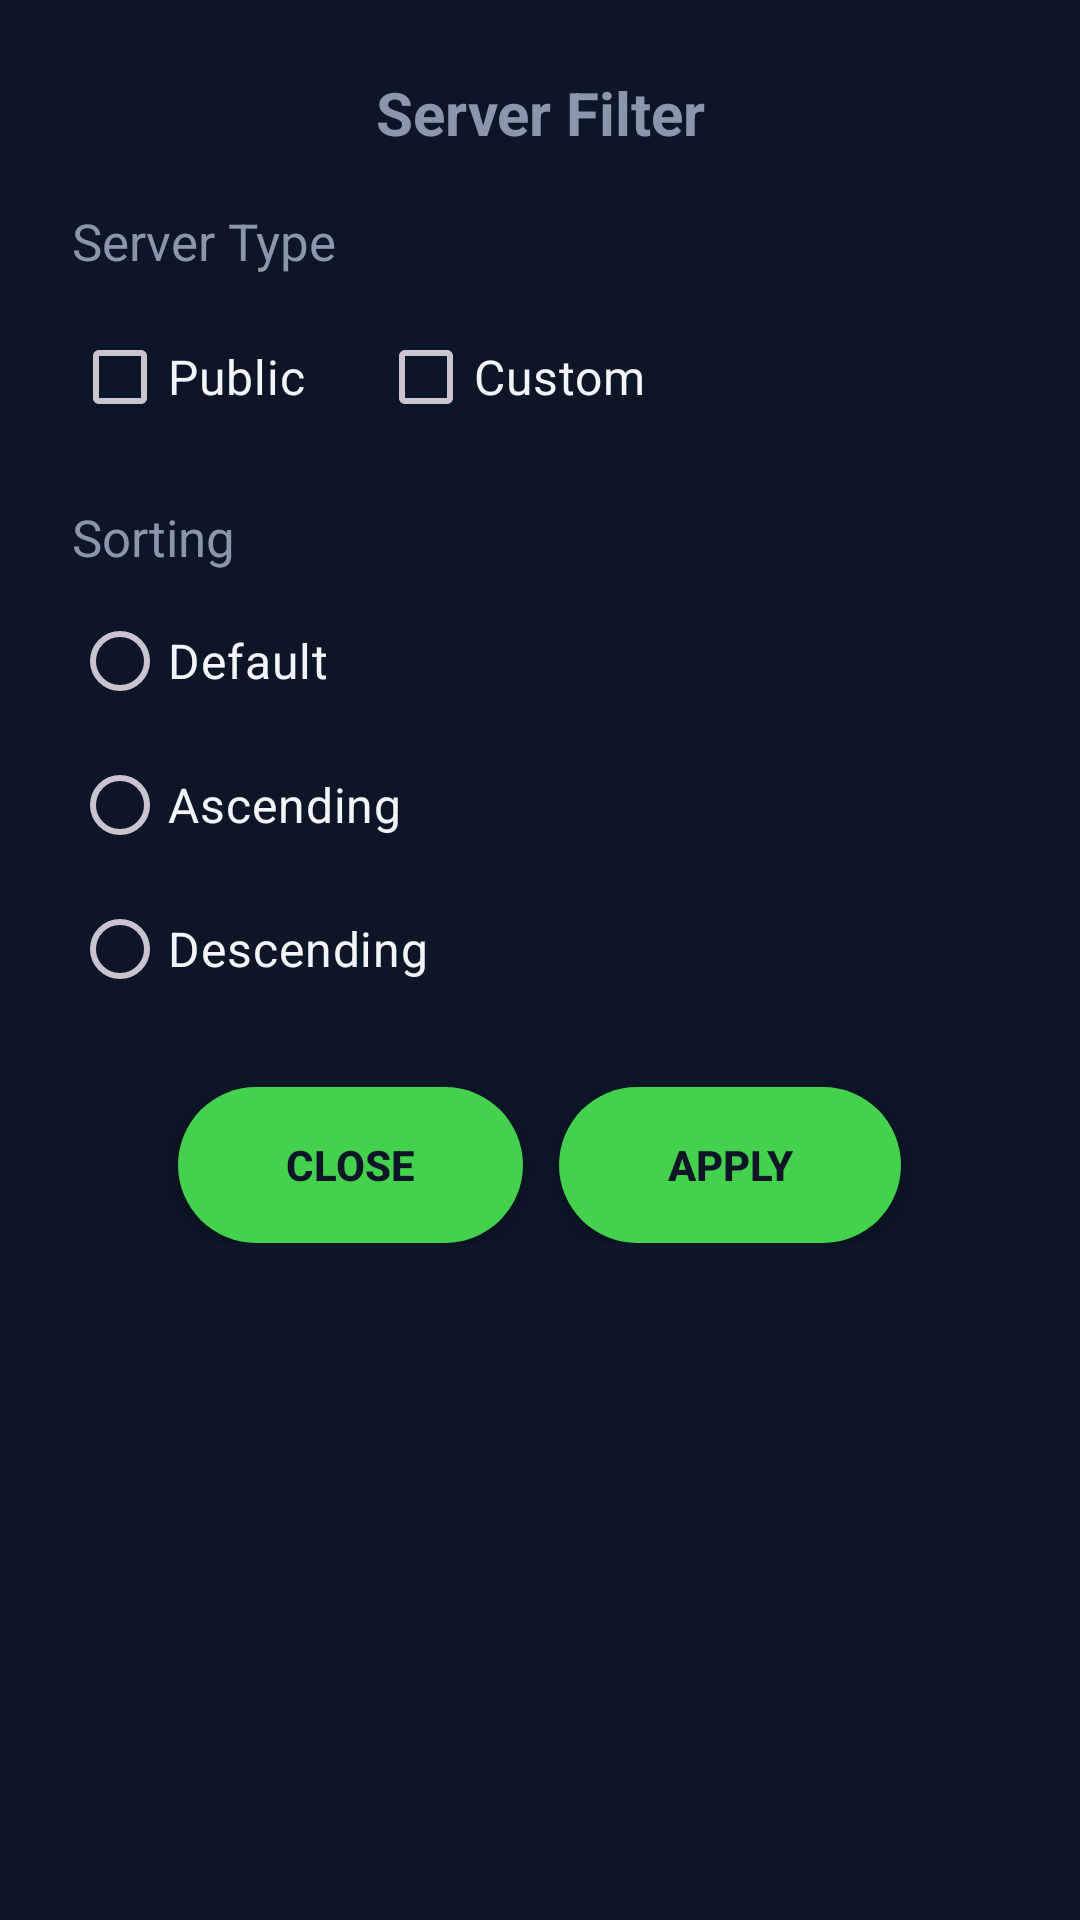

Android layout source for this screen:
<!-- AndroidManifest.xml: application theme Theme.DevxyzDNS -->
<!-- res/layout/dialog_server_filter.xml -->
<?xml version="1.0" encoding="utf-8"?>
<LinearLayout xmlns:android="http://schemas.android.com/apk/res/android"
    android:layout_width="match_parent"
    android:layout_height="wrap_content"
    android:orientation="vertical"
    android:padding="24dp">

    <TextView
        android:layout_width="match_parent"
        android:layout_height="wrap_content"
        android:gravity="center"
        android:text="@string/server_filter"
        android:textColor="@color/muted"
        android:textSize="20sp"
        android:textStyle="bold" />

    <TextView
        android:layout_width="wrap_content"
        android:layout_height="wrap_content"
        android:layout_marginTop="18dp"
        android:text="@string/server_type"
        android:textColor="@color/muted"
        android:textSize="17sp" />

    <LinearLayout
        android:layout_width="match_parent"
        android:layout_height="wrap_content"
        android:layout_marginTop="10dp"
        android:orientation="horizontal">
        <CheckBox
            android:id="@+id/cbPublic"
            android:layout_width="wrap_content"
            android:layout_height="wrap_content"
            android:layout_marginEnd="24dp"
            android:buttonTint="@color/green"
            android:text="@string/filter_public"
            android:textColor="@color/text"
            android:textSize="16sp" />
        <CheckBox
            android:id="@+id/cbCustom"
            android:layout_width="wrap_content"
            android:layout_height="wrap_content"
            android:buttonTint="@color/green"
            android:text="@string/custom"
            android:textColor="@color/text"
            android:textSize="16sp" />
    </LinearLayout>

    <TextView
        android:layout_width="wrap_content"
        android:layout_height="wrap_content"
        android:layout_marginTop="18dp"
        android:text="@string/sorting"
        android:textColor="@color/muted"
        android:textSize="17sp" />

    <RadioGroup
        android:id="@+id/rgSort"
        android:layout_width="match_parent"
        android:layout_height="wrap_content"
        android:layout_marginTop="6dp"
        android:orientation="vertical">
        <RadioButton
            android:id="@+id/rbDefault"
            android:layout_width="wrap_content"
            android:layout_height="wrap_content"
            android:buttonTint="@color/green"
            android:text="@string/filter_default"
            android:textColor="@color/text"
            android:textSize="16sp" />
        <RadioButton
            android:id="@+id/rbAsc"
            android:layout_width="wrap_content"
            android:layout_height="wrap_content"
            android:buttonTint="@color/green"
            android:text="@string/ascending"
            android:textColor="@color/text"
            android:textSize="16sp" />
        <RadioButton
            android:id="@+id/rbDesc"
            android:layout_width="wrap_content"
            android:layout_height="wrap_content"
            android:buttonTint="@color/green"
            android:text="@string/descending"
            android:textColor="@color/text"
            android:textSize="16sp" />
    </RadioGroup>

    <LinearLayout
        android:layout_width="match_parent"
        android:layout_height="wrap_content"
        android:layout_marginTop="22dp"
        android:gravity="center"
        android:orientation="horizontal">
        <Button
            android:id="@+id/btnClose"
            android:layout_width="wrap_content"
            android:layout_height="52dp"
            android:layout_marginEnd="12dp"
            android:background="@drawable/btn_green"
            android:paddingStart="36dp"
            android:paddingEnd="36dp"
            android:text="@string/close"
            android:textColor="#0C1626"
            android:textStyle="bold" />
        <Button
            android:id="@+id/btnApply"
            android:layout_width="wrap_content"
            android:layout_height="52dp"
            android:background="@drawable/btn_green"
            android:paddingStart="36dp"
            android:paddingEnd="36dp"
            android:text="@string/apply"
            android:textColor="#0C1626"
            android:textStyle="bold" />
    </LinearLayout>
</LinearLayout>
<!-- resources referenced by this layout -->
<resources>
  <color name="green">#43D14E</color>
  <color name="muted">#8B96AB</color>
  <color name="text">#F2F5FA</color>
  <!-- drawable btn_green (drawable) -->
  <shape xmlns:android="http://schemas.android.com/apk/res/android" android:shape="rectangle">
      <corners android:radius="28dp"/>
      <solid android:color="#43D14E"/>
  </shape>
  <string name="apply">Apply</string>
  <string name="ascending">Ascending</string>
  <string name="close">Close</string>
  <string name="custom">Custom</string>
  <string name="descending">Descending</string>
  <string name="filter_default">Default</string>
  <string name="filter_public">Public</string>
  <string name="server_filter">Server Filter</string>
  <string name="server_type">Server Type</string>
  <string name="sorting">Sorting</string>
  <style name="Theme.DevxyzDNS" parent="Theme.Material3.Dark.NoActionBar">
          <item name="colorPrimary">@color/green</item>
          <item name="colorOnPrimary">#0C1626</item>
          <item name="android:colorBackground">@color/bg</item>
          <item name="colorSurface">@color/bg</item>
          <item name="colorOnSurface">@color/text</item>
          <item name="android:windowBackground">@color/bg</item>
          <item name="android:textColor">@color/text</item>
          <item name="android:textColorHint">@color/field_hint</item>
      </style>
  <color name="bg">#0C1626</color>
  <color name="field_hint">#6E7A93</color>
</resources>
